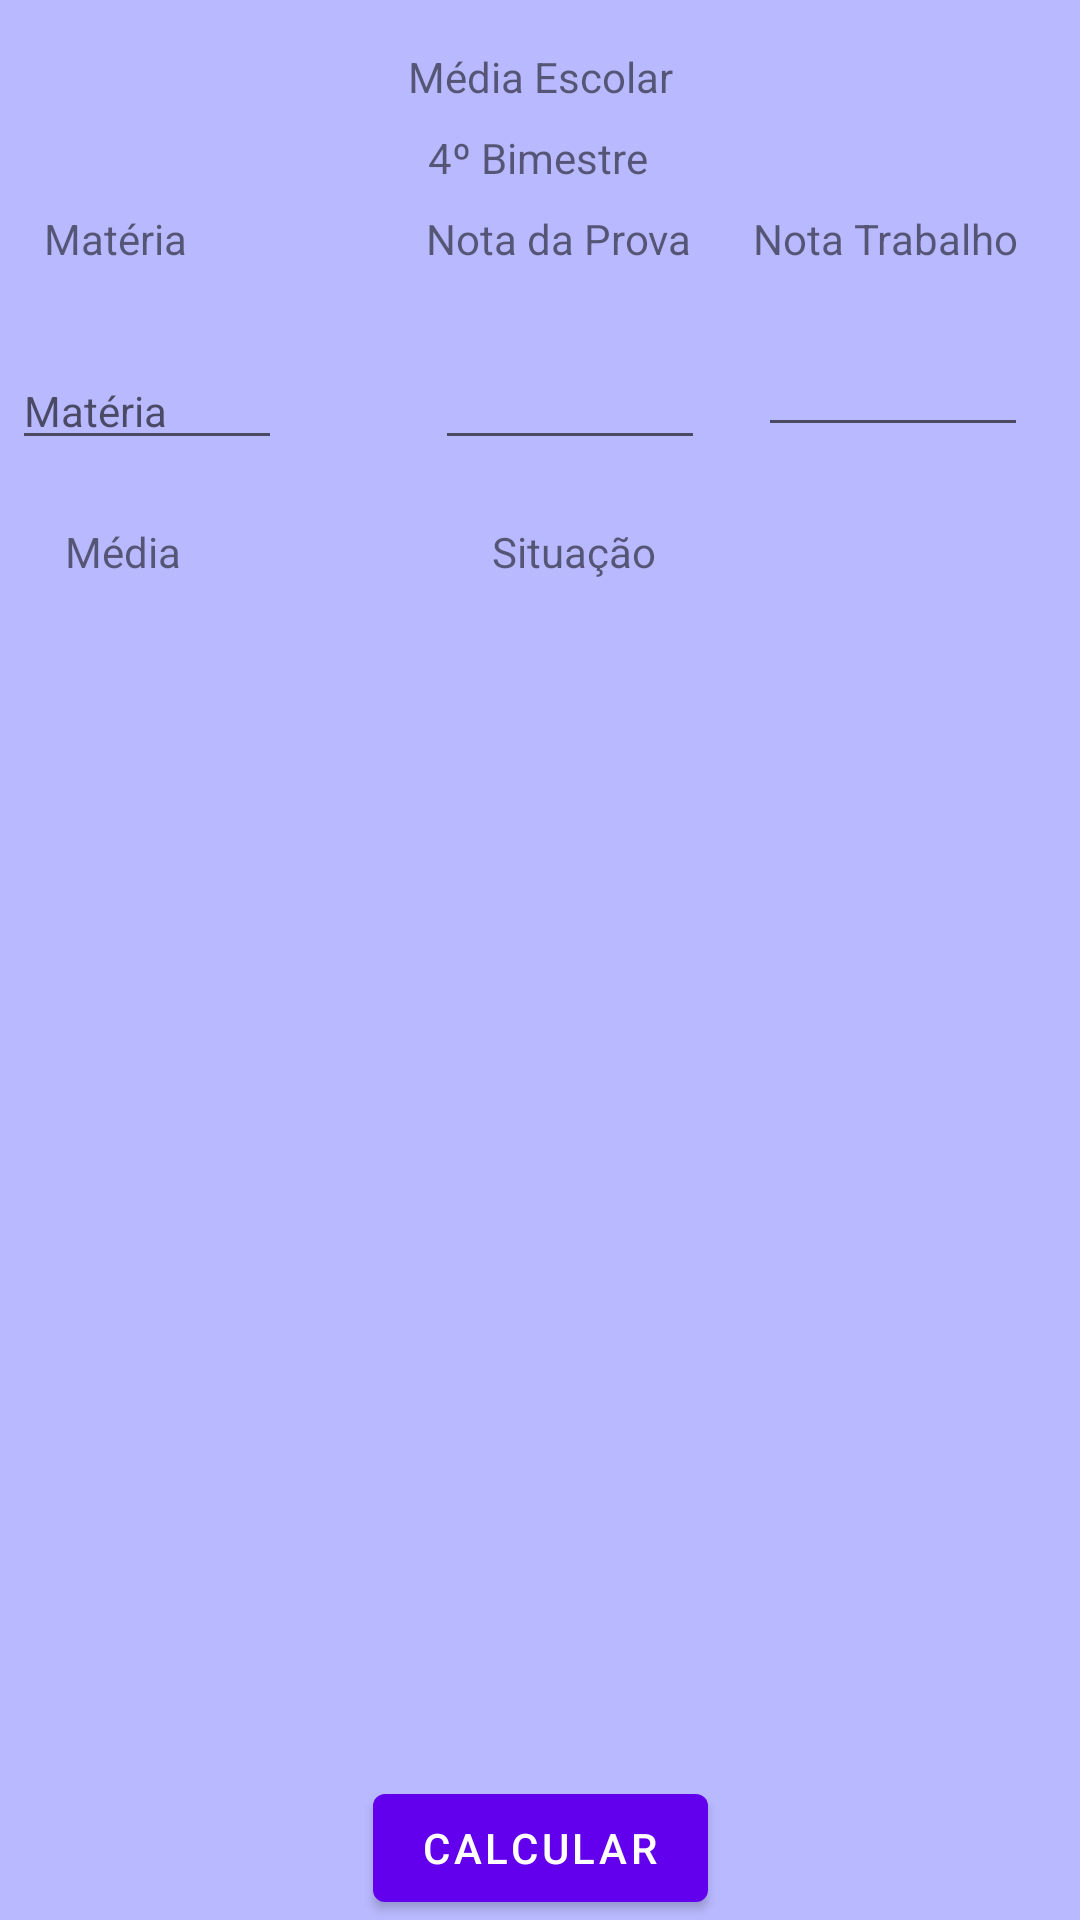

Android layout source for this screen:
<!-- AndroidManifest.xml: application theme Theme.MediaEscolar -->
<!-- res/layout/content_quarto_bimestre.xml -->
<?xml version="1.0" encoding="utf-8"?>
<androidx.constraintlayout.widget.ConstraintLayout xmlns:android="http://schemas.android.com/apk/res/android"
    xmlns:app="http://schemas.android.com/apk/res-auto"
    xmlns:tools="http://schemas.android.com/tools"
    android:layout_width="match_parent"
    android:layout_height="match_parent"
    android:background="#b9b9ff"
    app:layout_behavior="@string/appbar_scrolling_view_behavior"
    tools:context=".QuartoBimestreActivity"
    tools:showIn="@layout/activity_quarto_bimestre">

    <TextView
        android:id="@+id/txtTitulo"
        android:layout_width="wrap_content"
        android:layout_height="wrap_content"
        android:layout_alignParentTop="true"
        android:layout_centerHorizontal="true"
        android:layout_marginTop="16dp"
        android:text="@string/media_escolar"
        app:layout_constraintEnd_toEndOf="parent"
        app:layout_constraintStart_toStartOf="parent"
        app:layout_constraintTop_toTopOf="parent" />

    <TextView
        android:id="@+id/txtBimestre"
        android:layout_width="wrap_content"
        android:layout_height="wrap_content"
        android:layout_below="@+id/txtTitulo"
        android:layout_marginTop="8dp"
        android:text="@string/quarto_bimestre"
        app:layout_constraintEnd_toEndOf="parent"
        app:layout_constraintHorizontal_bias="0.498"
        app:layout_constraintStart_toStartOf="parent"
        app:layout_constraintTop_toBottomOf="@+id/txtTitulo" />

    <TextView
        android:id="@+id/txtMateria"
        android:layout_width="wrap_content"
        android:layout_height="wrap_content"
        android:layout_below="@+id/txtBimestre"
        android:layout_marginStart="8dp"
        android:layout_marginTop="8dp"
        android:text="@string/materia"
        app:layout_constraintEnd_toEndOf="parent"
        app:layout_constraintHorizontal_bias="0.022"
        app:layout_constraintStart_toStartOf="parent"
        app:layout_constraintTop_toBottomOf="@+id/txtBimestre" />

    <TextView
        android:id="@+id/txtNotaProva"
        android:layout_width="wrap_content"
        android:layout_height="wrap_content"
        android:layout_marginStart="8dp"
        android:layout_marginTop="8dp"
        android:text="@string/nota_da_prova"
        app:layout_constraintEnd_toEndOf="parent"
        app:layout_constraintHorizontal_bias="0.356"
        app:layout_constraintStart_toEndOf="@+id/txtMateria"
        app:layout_constraintTop_toBottomOf="@+id/txtBimestre" />

    <TextView
        android:id="@+id/txtNotaTrabalho"
        android:layout_width="wrap_content"
        android:layout_height="wrap_content"
        android:layout_marginTop="8dp"
        android:text="@string/nota_trabalho"
        app:layout_constraintEnd_toEndOf="parent"
        app:layout_constraintStart_toEndOf="@+id/txtNotaProva"
        app:layout_constraintTop_toBottomOf="@+id/txtBimestre" />

    <EditText
        android:id="@+id/editMateria"
        android:layout_width="90dp"
        android:layout_height="wrap_content"
        android:layout_marginStart="4dp"
        android:layout_marginTop="8dp"
        android:hint="@string/materia"
        android:inputType="textPersonName"
        android:textSize="14sp"
        app:layout_constraintBottom_toBottomOf="parent"
        app:layout_constraintStart_toStartOf="parent"
        app:layout_constraintTop_toBottomOf="@+id/txtMateria"
        app:layout_constraintVertical_bias="0.04" />

    <EditText
        android:id="@+id/editNotaProva"
        android:layout_width="90dp"
        android:layout_height="wrap_content"
        android:layout_marginTop="8dp"
        android:inputType="numberDecimal"
        android:textSize="14sp"
        app:layout_constraintBottom_toBottomOf="parent"
        app:layout_constraintEnd_toEndOf="parent"
        app:layout_constraintHorizontal_bias="0.29"
        app:layout_constraintStart_toEndOf="@+id/editMateria"
        app:layout_constraintTop_toBottomOf="@+id/txtNotaProva"
        app:layout_constraintVertical_bias="0.04" />

    <EditText
        android:id="@+id/editNotaTrabalho"
        android:layout_width="90dp"
        android:layout_height="wrap_content"
        android:layout_marginTop="24dp"
        android:ems="10"
        android:textSize="14sp"
        android:inputType="numberDecimal"
        app:layout_constraintEnd_toEndOf="parent"
        app:layout_constraintHorizontal_bias="0.507"
        app:layout_constraintStart_toEndOf="@+id/editNotaProva"
        app:layout_constraintTop_toBottomOf="@+id/txtNotaTrabalho" />

    <TextView
        android:id="@+id/txtMedia"
        android:layout_width="wrap_content"
        android:layout_height="wrap_content"
        android:text="@string/media"
        app:layout_constraintBottom_toBottomOf="parent"
        app:layout_constraintEnd_toEndOf="parent"
        app:layout_constraintHorizontal_bias="0.067"
        app:layout_constraintStart_toStartOf="parent"
        app:layout_constraintTop_toBottomOf="@+id/editMateria"
        app:layout_constraintVertical_bias="0.045" />

    <TextView
        android:id="@+id/txtSituacao"
        android:layout_width="wrap_content"
        android:layout_height="wrap_content"
        android:text="@string/situcao"
        app:layout_constraintBottom_toBottomOf="parent"
        app:layout_constraintEnd_toEndOf="parent"
        app:layout_constraintHorizontal_bias="0.423"
        app:layout_constraintStart_toEndOf="@+id/txtMedia"
        app:layout_constraintTop_toBottomOf="@+id/editNotaProva"
        app:layout_constraintVertical_bias="0.045" />

    <Button
        android:id="@+id/btnCalcular"
        android:layout_width="wrap_content"
        android:layout_height="wrap_content"
        android:text="@string/calcular"
        app:layout_constraintBottom_toBottomOf="parent"
        app:layout_constraintEnd_toEndOf="parent"
        app:layout_constraintStart_toStartOf="parent" />
</androidx.constraintlayout.widget.ConstraintLayout>
<!-- res/layout/activity_quarto_bimestre.xml (included above) -->
<?xml version="1.0" encoding="utf-8"?>
<androidx.constraintlayout.widget.ConstraintLayout xmlns:android="http://schemas.android.com/apk/res/android"
    xmlns:app="http://schemas.android.com/apk/res-auto"
    xmlns:tools="http://schemas.android.com/tools"
    android:layout_width="match_parent"
    android:layout_height="match_parent"
    tools:context=".QuartoBimestreActivity">

    <com.google.android.material.appbar.AppBarLayout
        android:id="@+id/appBarLayout2"
        android:layout_width="match_parent"
        android:layout_height="wrap_content"
        android:theme="@style/Theme.MediaEscolar.AppBarOverlay"
        app:layout_constraintBottom_toBottomOf="parent"
        app:layout_constraintTop_toTopOf="parent">

    </com.google.android.material.appbar.AppBarLayout>

    <include
        layout="@layout/content_quarto_bimestre"
        android:layout_width="match_parent"
        android:layout_height="0dp"
        app:layout_constraintBottom_toTopOf="@+id/fab"
        app:layout_constraintTop_toBottomOf="@+id/toolbar"
        app:layout_constraintVertical_bias="0.723"
        tools:layout_editor_absoluteX="16dp" />

    <com.google.android.material.floatingactionbutton.FloatingActionButton
        android:id="@+id/fab"
        android:layout_width="wrap_content"
        android:layout_height="wrap_content"
        android:layout_gravity="bottom|end"
        android:layout_marginEnd="@dimen/fab_margin"
        app:layout_constraintBottom_toBottomOf="parent"
        app:layout_constraintEnd_toEndOf="parent"
        app:srcCompat="@android:drawable/ic_popup_sync" />

    <androidx.appcompat.widget.Toolbar
        android:id="@+id/toolbar"
        android:layout_width="match_parent"
        android:layout_height="?attr/actionBarSize"
        android:background="?attr/colorPrimary"
        app:popupTheme="@style/Theme.MediaEscolar.PopupOverlay"
        tools:layout_editor_absoluteX="0dp"
        tools:layout_editor_absoluteY="2dp"
        tools:ignore="MissingConstraints" />

</androidx.constraintlayout.widget.ConstraintLayout>
<!-- resources referenced by this layout -->
<resources>
  <string name="calcular">CALCULAR</string>
  <string name="materia">Matéria</string>
  <string name="media">Média</string>
  <string name="media_escolar">Média Escolar</string>
  <string name="nota_da_prova">Nota da Prova</string>
  <string name="nota_trabalho">Nota Trabalho</string>
  <string name="quarto_bimestre">4º Bimestre</string>
  <string name="situcao">Situação</string>
  <style name="Theme.MediaEscolar.AppBarOverlay" parent="ThemeOverlay.AppCompat.Dark.ActionBar" />
  <style name="Theme.MediaEscolar.PopupOverlay" parent="ThemeOverlay.AppCompat.Light" />
  <style name="Theme.MediaEscolar" parent="Theme.MaterialComponents.DayNight.DarkActionBar">
          
          <item name="colorPrimary">@color/purple_500</item>
          <item name="colorPrimaryVariant">@color/purple_700</item>
          <item name="colorOnPrimary">@color/white</item>
          
          <item name="colorSecondary">@color/teal_200</item>
          <item name="colorSecondaryVariant">@color/teal_700</item>
          <item name="colorOnSecondary">@color/black</item>
          
          <item name="android:statusBarColor">?attr/colorPrimaryVariant</item>
          
      </style>
  <!-- not gathered from this repository: default colours our renderer supplied (Android Studio template values) -->
  <color name="purple_500">#FF6200EE</color>
  <color name="purple_700">#FF3700B3</color>
  <color name="teal_200">#FF03DAC5</color>
  <color name="teal_700">#FF018786</color>
  <color name="black">#FF000000</color>
  <color name="white">#FFFFFFFF</color>
</resources>
